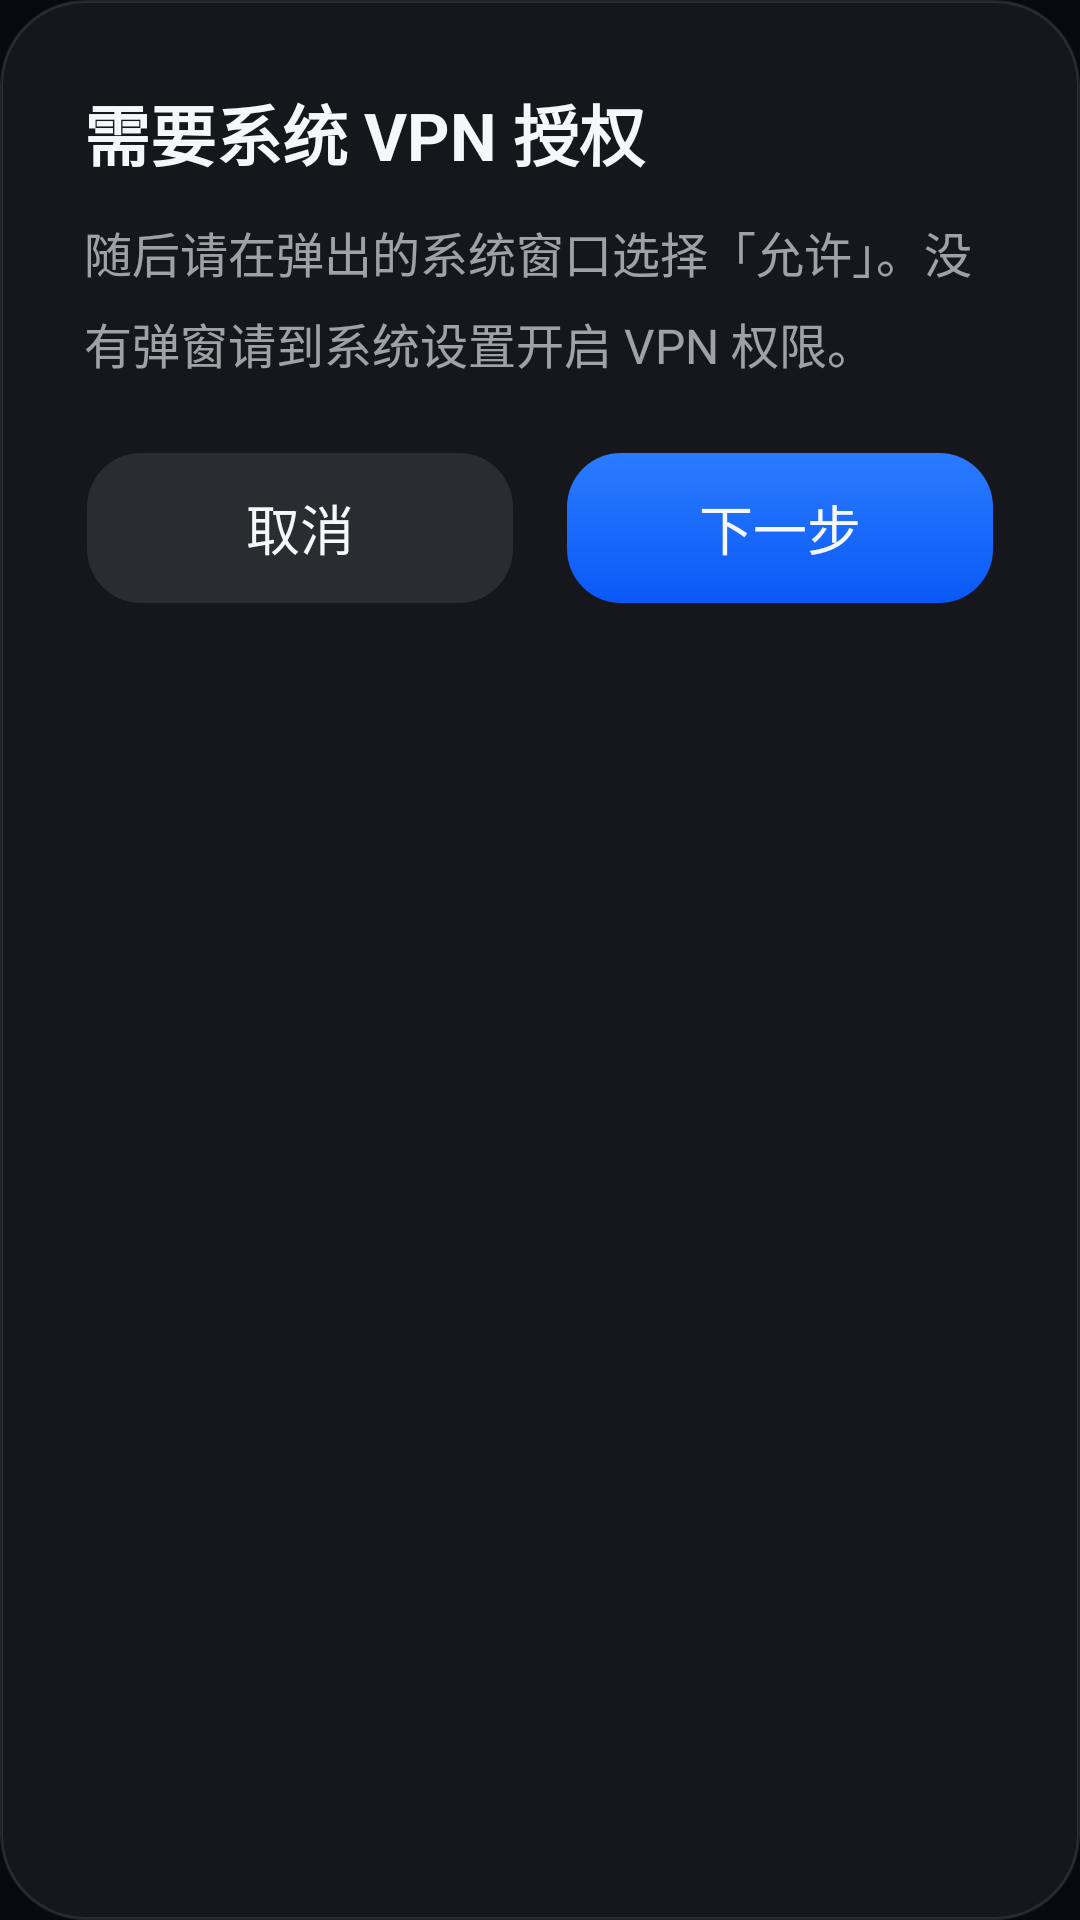

This screen was rendered from an Android layout file. Write that file and the resources it references.
<!-- AndroidManifest.xml: application theme Theme.TVProxy -->
<!-- res/layout/dialog_vpn_explain.xml -->
<?xml version="1.0" encoding="utf-8"?>
<LinearLayout xmlns:android="http://schemas.android.com/apk/res/android"
    android:layout_width="match_parent"
    android:layout_height="wrap_content"
    android:background="@drawable/card_tv"
    android:orientation="vertical"
    android:padding="28dp">

    <TextView
        android:layout_width="match_parent"
        android:layout_height="wrap_content"
        android:text="@string/vpn_explain_title"
        android:textColor="@color/on_background"
        android:textSize="22sp"
        android:textStyle="bold" />

    <TextView
        android:layout_width="match_parent"
        android:layout_height="wrap_content"
        android:layout_marginTop="12dp"
        android:lineSpacingMultiplier="1.3"
        android:text="@string/vpn_explain_body"
        android:textColor="@color/muted"
        android:textSize="16sp" />

    <LinearLayout
        android:layout_width="match_parent"
        android:layout_height="wrap_content"
        android:layout_marginTop="24dp"
        android:orientation="horizontal">

        <Button
            android:id="@+id/dlg_cancel"
            android:layout_width="0dp"
            android:layout_height="52dp"
            android:layout_marginEnd="8dp"
            android:layout_weight="1"
            android:background="@drawable/btn_secondary"
            android:text="@string/vpn_explain_cancel"
            android:textColor="@color/on_background"
            android:textSize="18sp" />

        <Button
            android:id="@+id/dlg_allow"
            android:layout_width="0dp"
            android:layout_height="52dp"
            android:layout_marginStart="8dp"
            android:layout_weight="1"
            android:background="@drawable/btn_primary"
            android:text="@string/vpn_explain_allow"
            android:textColor="@color/on_background"
            android:textSize="18sp" />
    </LinearLayout>
</LinearLayout>
<!-- resources referenced by this layout -->
<resources>
  <color name="muted">#9EF5F7FA</color>
  <color name="on_background">#FFF5F7FA</color>
  <!-- drawable btn_primary (drawable) -->
  <?xml version="1.0" encoding="utf-8"?>
  <selector xmlns:android="http://schemas.android.com/apk/res/android">
      <item android:state_focused="true">
          <shape android:shape="rectangle">
              <gradient
                  android:angle="270"
                  android:endColor="@color/accent"
                  android:startColor="#FF2B7BFF" />
              <stroke
                  android:width="2dp"
                  android:color="#FF9EC2FF" />
              <corners android:radius="18dp" />
          </shape>
      </item>
      <item android:state_enabled="false">
          <shape android:shape="rectangle">
              <solid android:color="@color/card_2" />
              <corners android:radius="18dp" />
          </shape>
      </item>
      <item>
          <shape android:shape="rectangle">
              <gradient
                  android:angle="270"
                  android:endColor="@color/accent"
                  android:startColor="#FF2B7BFF" />
              <stroke
                  android:width="2dp"
                  android:color="@android:color/transparent" />
              <corners android:radius="18dp" />
          </shape>
      </item>
  </selector>
  <!-- drawable btn_secondary (drawable) -->
  <?xml version="1.0" encoding="utf-8"?>
  <selector xmlns:android="http://schemas.android.com/apk/res/android">
      <item android:state_focused="true">
          <shape android:shape="rectangle">
              <solid android:color="@color/card_2" />
              <stroke
                  android:width="2dp"
                  android:color="#FF9EC2FF" />
              <corners android:radius="18dp" />
          </shape>
      </item>
      <item android:state_enabled="false">
          <shape android:shape="rectangle">
              <solid android:color="@color/card_2" />
              <corners android:radius="18dp" />
          </shape>
      </item>
      <item>
          <shape android:shape="rectangle">
              <solid android:color="@color/card_2" />
              <stroke
                  android:width="2dp"
                  android:color="@android:color/transparent" />
              <corners android:radius="18dp" />
          </shape>
      </item>
  </selector>
  <!-- drawable card_tv (drawable) -->
  <?xml version="1.0" encoding="utf-8"?>
  <shape xmlns:android="http://schemas.android.com/apk/res/android">
      <solid android:color="@color/card" />
      <stroke
          android:width="1dp"
          android:color="@color/stroke" />
      <corners android:radius="28dp" />
  </shape>
  <string name="vpn_explain_allow">下一步</string>
  <string name="vpn_explain_body">随后请在弹出的系统窗口选择「允许」。没有弹窗请到系统设置开启 VPN 权限。</string>
  <string name="vpn_explain_cancel">取消</string>
  <string name="vpn_explain_title">需要系统 VPN 授权</string>
  <style name="Theme.TVProxy" parent="@android:style/Theme.NoTitleBar.Fullscreen">
          <item name="android:windowBackground">@color/background</item>
          <item name="android:colorBackground">@color/background</item>
          <item name="android:textColor">@color/on_background</item>
      </style>
  <color name="accent">#FF0A59F7</color>
  <color name="card_2">#17FFFFFF</color>
  <color name="card">#0FFFFFFF</color>
  <color name="stroke">#1AFFFFFF</color>
  <color name="background">#FF07090F</color>
</resources>
